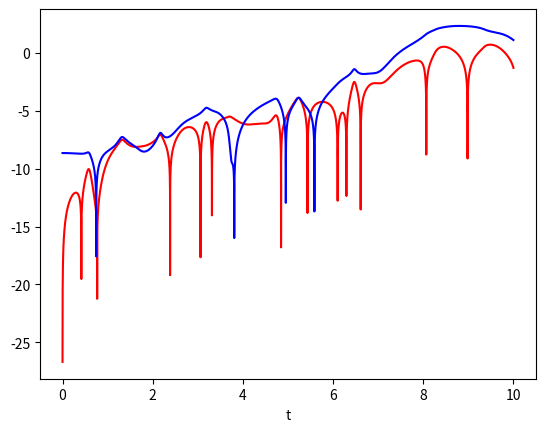

Recreate this plot in Python.
from numpy import sin, cos
import numpy as np
import matplotlib.pyplot as plt
G = 9.8   # acceleration due to gravity, in m/s^2
L1 = 1.0  # length of pendulum 1 in m
L2 = 1.0  # length of pendulum 2 in m
M1 = 1.0  # mass of pendulum 1 in kg
M2 = 1.0  # mass of pendulum 2 in kg

def derivs(x):
    F = np.zeros_like(x)
    F[0] = x[1]
    delta = x[2] - x[0]
    den1 = (M1+M2) * L1 - M2 * L1 * cos(delta) * cos(delta)
    F[1] = ((M2 * L1 * x[1] * x[1] * sin(delta) * cos(delta)
                + M2 * G * sin(x[2]) * cos(delta)
                + M2 * L2 * x[3] * x[3] * sin(delta)
                - (M1+M2) * G * sin(x[0]))
               / den1)
    F[2] = x[3]
    den2 = (L2/L1) * den1
    F[3] = ((- M2 * L2 * x[3] * x[3] * sin(delta) * cos(delta)
                + (M1+M2) * G * sin(x[0]) * cos(delta)
                - (M1+M2) * L1 * x[1] * x[1] * sin(delta)
                - (M1+M2) * G * sin(x[2]))
               / den2)
    return F

dt = 0.0001
N=100000
# th1 and th2 are the initial angles (degrees)
# w10 and w20 are the initial angular velocities (degrees per second)
th1 = 120.0
w1 = 0.0
th2 = -10.0 #- 0.010 (case1)
w2 = 0.0
dth = 0.010     # error
# initial conditions
x = np.radians([th1, w1, th2, w2])
y = np.radians ([th1,w1,th2+dth,w2])
xh = np.zeros((N,4))
yh = np.zeros((N,4))
for i in range(N):
    x = x + derivs(x)*dt
    xh[i,:]=x[:]
    y = y + derivs(y)*dt
    yh[i,:]=y[:]
t = np.arange(0, int(dt*N), dt)
#plt.plot(t,xh[:,0],c="red")
#plt.plot(t,xh[:,2],c="blue")
#plt.plot(t,yh[:,0],c="yellow")
#plt.plot(t,yh[:,2],c="green")
plt.plot(t,np.log( np.abs(xh[:,0]-yh[:,0]) ),c="red")
plt.plot(t,np.log( np.abs(xh[:,2]-yh[:,2]) ),c="blue")
plt.xlabel('t')
plt.show()